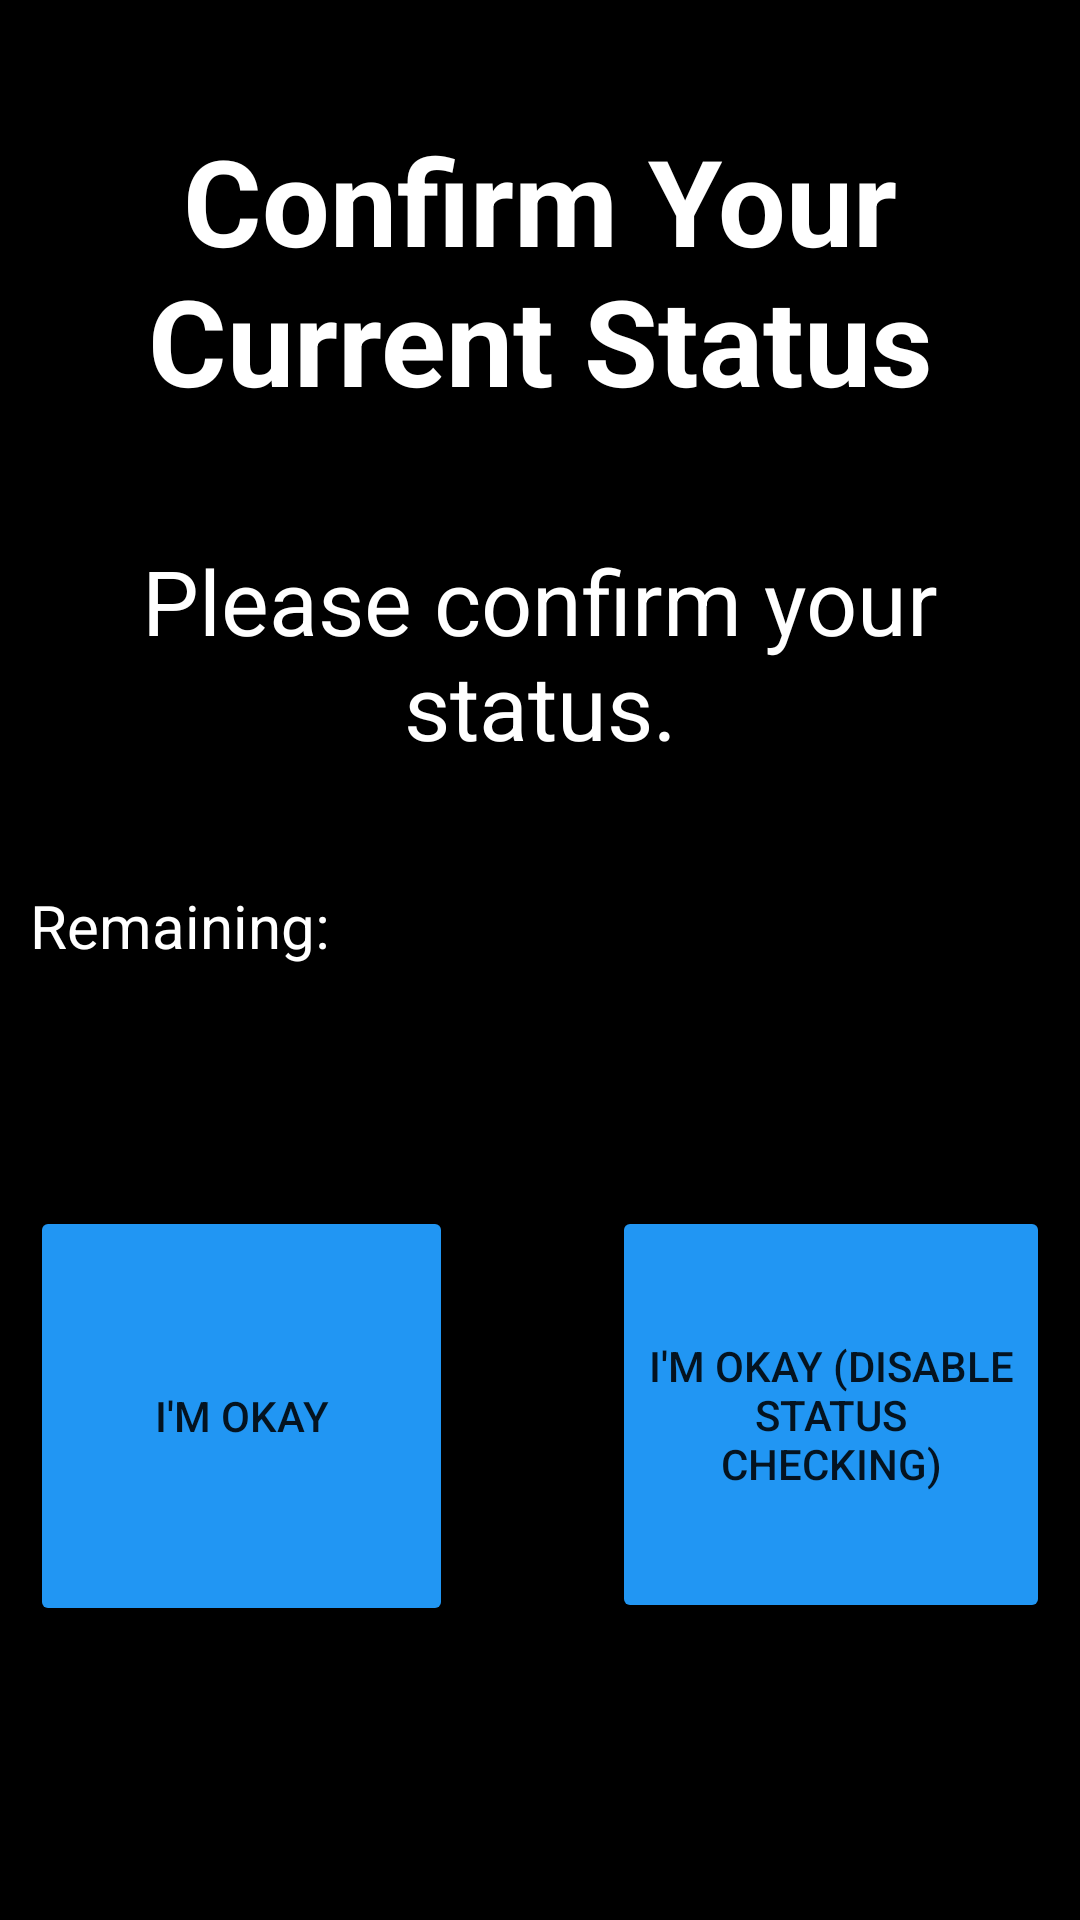

Produce the Android XML layout that renders to this screen, including the resource entries it uses.
<!-- AndroidManifest.xml: application theme Theme.Becarefall -->
<!-- res/layout/activity_check_status.xml -->
<?xml version="1.0" encoding="utf-8"?>
<androidx.constraintlayout.widget.ConstraintLayout xmlns:android="http://schemas.android.com/apk/res/android"
    xmlns:app="http://schemas.android.com/apk/res-auto"
    xmlns:tools="http://schemas.android.com/tools"
    android:layout_width="match_parent"
    android:layout_height="match_parent"
    tools:context=".ConfirmStatus"
    android:background="@color/black">


    <TextView
        android:id="@+id/textView24"
        android:layout_width="270dp"
        android:layout_height="100dp"
        android:layout_marginTop="40dp"
        android:text="Confirm Your Current Status"
        android:textAlignment="center"
        android:textColor="#FFFFFF"
        android:textSize="40dp"
        android:textStyle="bold"
        app:layout_constraintEnd_toEndOf="parent"
        app:layout_constraintStart_toStartOf="parent"
        app:layout_constraintTop_toTopOf="parent" />

    <TextView
        android:id="@+id/textView25"
        android:layout_width="340dp"
        android:layout_height="75dp"
        android:layout_marginTop="40dp"
        android:text="Please confirm your status."
        android:textAlignment="center"
        android:textColor="#FFFFFF"
        android:textSize="30sp"
        app:layout_constraintEnd_toEndOf="parent"
        app:layout_constraintHorizontal_bias="0.492"
        app:layout_constraintStart_toStartOf="parent"
        app:layout_constraintTop_toBottomOf="@+id/textView24" />

    <TextView
        android:id="@+id/checkS_timer_Text"
        android:layout_width="wrap_content"
        android:layout_height="wrap_content"
        android:layout_marginTop="40dp"
        android:text="Remaining:"
        android:textColor="#FFFFFF"
        android:textSize="20sp"
        app:layout_constraintStart_toStartOf="@+id/textView25"
        app:layout_constraintTop_toBottomOf="@+id/textView25" />

    <Button
        android:id="@+id/checkS_Okay_Button"
        android:layout_width="141dp"
        android:layout_height="140dp"
        android:layout_marginTop="80dp"
        android:backgroundTint="#2196F3"
        android:text="I'm Okay"
        app:layout_constraintStart_toStartOf="@+id/textView25"
        app:layout_constraintTop_toBottomOf="@+id/checkS_timer_Text" />

    <Button
        android:id="@+id/checkS_OkayDisable_Button"
        android:layout_width="146dp"
        android:layout_height="139dp"
        android:backgroundTint="#2196F3"
        android:text="I'm Okay (Disable Status Checking)"
        app:layout_constraintEnd_toEndOf="@+id/textView25"
        app:layout_constraintTop_toTopOf="@+id/checkS_Okay_Button" />

</androidx.constraintlayout.widget.ConstraintLayout>
<!-- resources referenced by this layout -->
<resources>
  <style name="Theme.Becarefall" parent="Theme.MaterialComponents.DayNight.DarkActionBar">
          
          <item name="colorPrimary">@color/purple_500</item>
          <item name="colorPrimaryVariant">@color/purple_700</item>
          <item name="colorOnPrimary">@color/white</item>
          
          <item name="colorSecondary">@color/teal_200</item>
          <item name="colorSecondaryVariant">@color/teal_700</item>
          <item name="colorOnSecondary">@color/black</item>
          
          <item name="android:statusBarColor">?attr/colorPrimaryVariant</item>
          
      </style>
  <!-- not gathered from this repository: default colours our renderer supplied (Android Studio template values) -->
  <color name="purple_500">#FF6200EE</color>
  <color name="purple_700">#FF3700B3</color>
  <color name="teal_200">#FF03DAC5</color>
  <color name="teal_700">#FF018786</color>
  <color name="black">#FF000000</color>
  <color name="white">#FFFFFFFF</color>
</resources>
